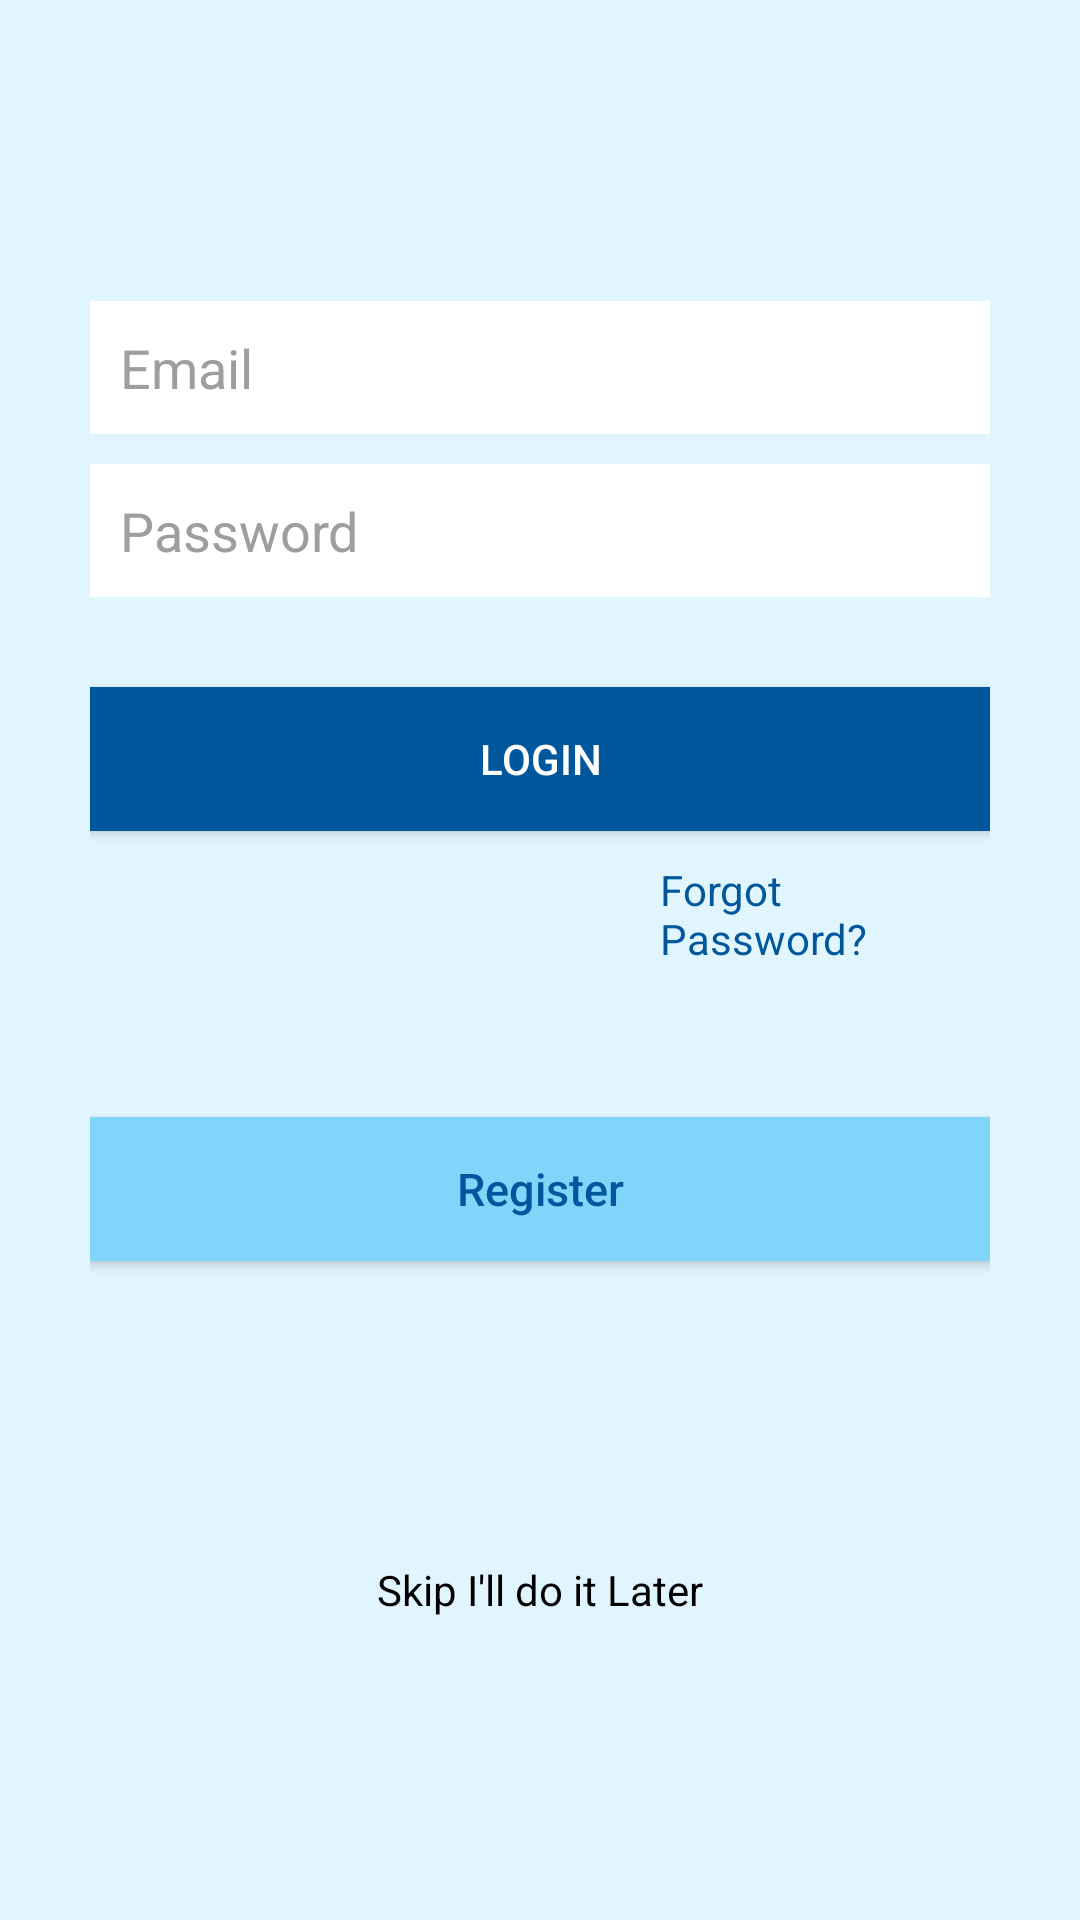

This screen was rendered from an Android layout file. Write that file and the resources it references.
<!-- AndroidManifest.xml: application theme SplashTheme -->
<!-- res/layout/activity_login_register.xml -->
<?xml version="1.0" encoding="utf-8"?>
<LinearLayout xmlns:android="http://schemas.android.com/apk/res/android"
    android:layout_width="fill_parent"
    android:layout_height="match_parent"
    android:background="#E1F5FE"
    android:gravity="center"
    android:orientation="vertical"
    android:padding="10dp">

    <LinearLayout
        android:layout_width="fill_parent"
        android:layout_height="wrap_content"
        android:layout_gravity="center"
        android:orientation="vertical"
        android:paddingLeft="20dp"
        android:paddingRight="20dp">

        <EditText
            android:id="@+id/email"
            android:layout_width="fill_parent"
            android:layout_height="wrap_content"
            android:layout_marginBottom="10dp"
            android:background="@color/white"
            android:hint="@string/hint_email"
            android:inputType="textEmailAddress"
            android:padding="10dp"
            android:singleLine="true"
            android:textColor="#9E9E9E"
            android:textColorHint="#9E9E9E"
            />

        <EditText
            android:id="@+id/password"
            android:layout_width="fill_parent"
            android:layout_height="wrap_content"
            android:layout_marginBottom="10dp"
            android:background="@color/white"
            android:hint="@string/hint_password"
            android:inputType="textPassword"
            android:padding="10dp"
            android:singleLine="true"
            android:textColor="#9E9E9E"
            android:textColorHint="#9E9E9E" />

        

        <Button
            android:id="@+id/btnLogin"
            android:layout_width="fill_parent"
            android:layout_height="wrap_content"
            android:layout_marginTop="20dip"
            android:background="#01579B"
            android:text="Login"
            android:textColor="#FFFFFF" />

        <TextView
            android:layout_width="wrap_content"
            android:layout_height="match_parent"
            android:layout_marginLeft="180dp"
            android:padding="10dp"
            android:text="Forgot Password?"
            android:textColor="#01579B" />
        

        <Button
            android:id="@+id/btnLinkToRegisterScreen"
            android:layout_width="fill_parent"
            android:layout_height="wrap_content"
            android:layout_marginTop="40dip"
            android:background="#81D4FA"
            android:text="@string/btn_link_to_register"
            android:textAllCaps="false"
            android:textColor="#01579B"
            android:textSize="15dp"
            />

        <TextView
            android:layout_width="wrap_content"
            android:layout_height="wrap_content"
            android:singleLine="false"
            android:text="Skip I'll do it Later"
            android:textColor="#000000"
            android:layout_gravity="center_horizontal"
            android:layout_marginTop="100dp" />
    </LinearLayout>


</LinearLayout>
<!-- resources referenced by this layout -->
<resources>
  <color name="white">#FFFFFF</color>
  <string name="btn_link_to_register">Register</string>
  <string name="hint_email">Email</string>
  <string name="hint_password">Password</string>
  <style name="SplashTheme" parent="@style/Theme.AppCompat.Light">
          <item name="windowNoTitle">true</item>
          <item name="windowActionBar">false</item>
          <item name="android:windowFullscreen">true</item>
          <item name="android:windowContentOverlay">@null</item>
      </style>
</resources>
